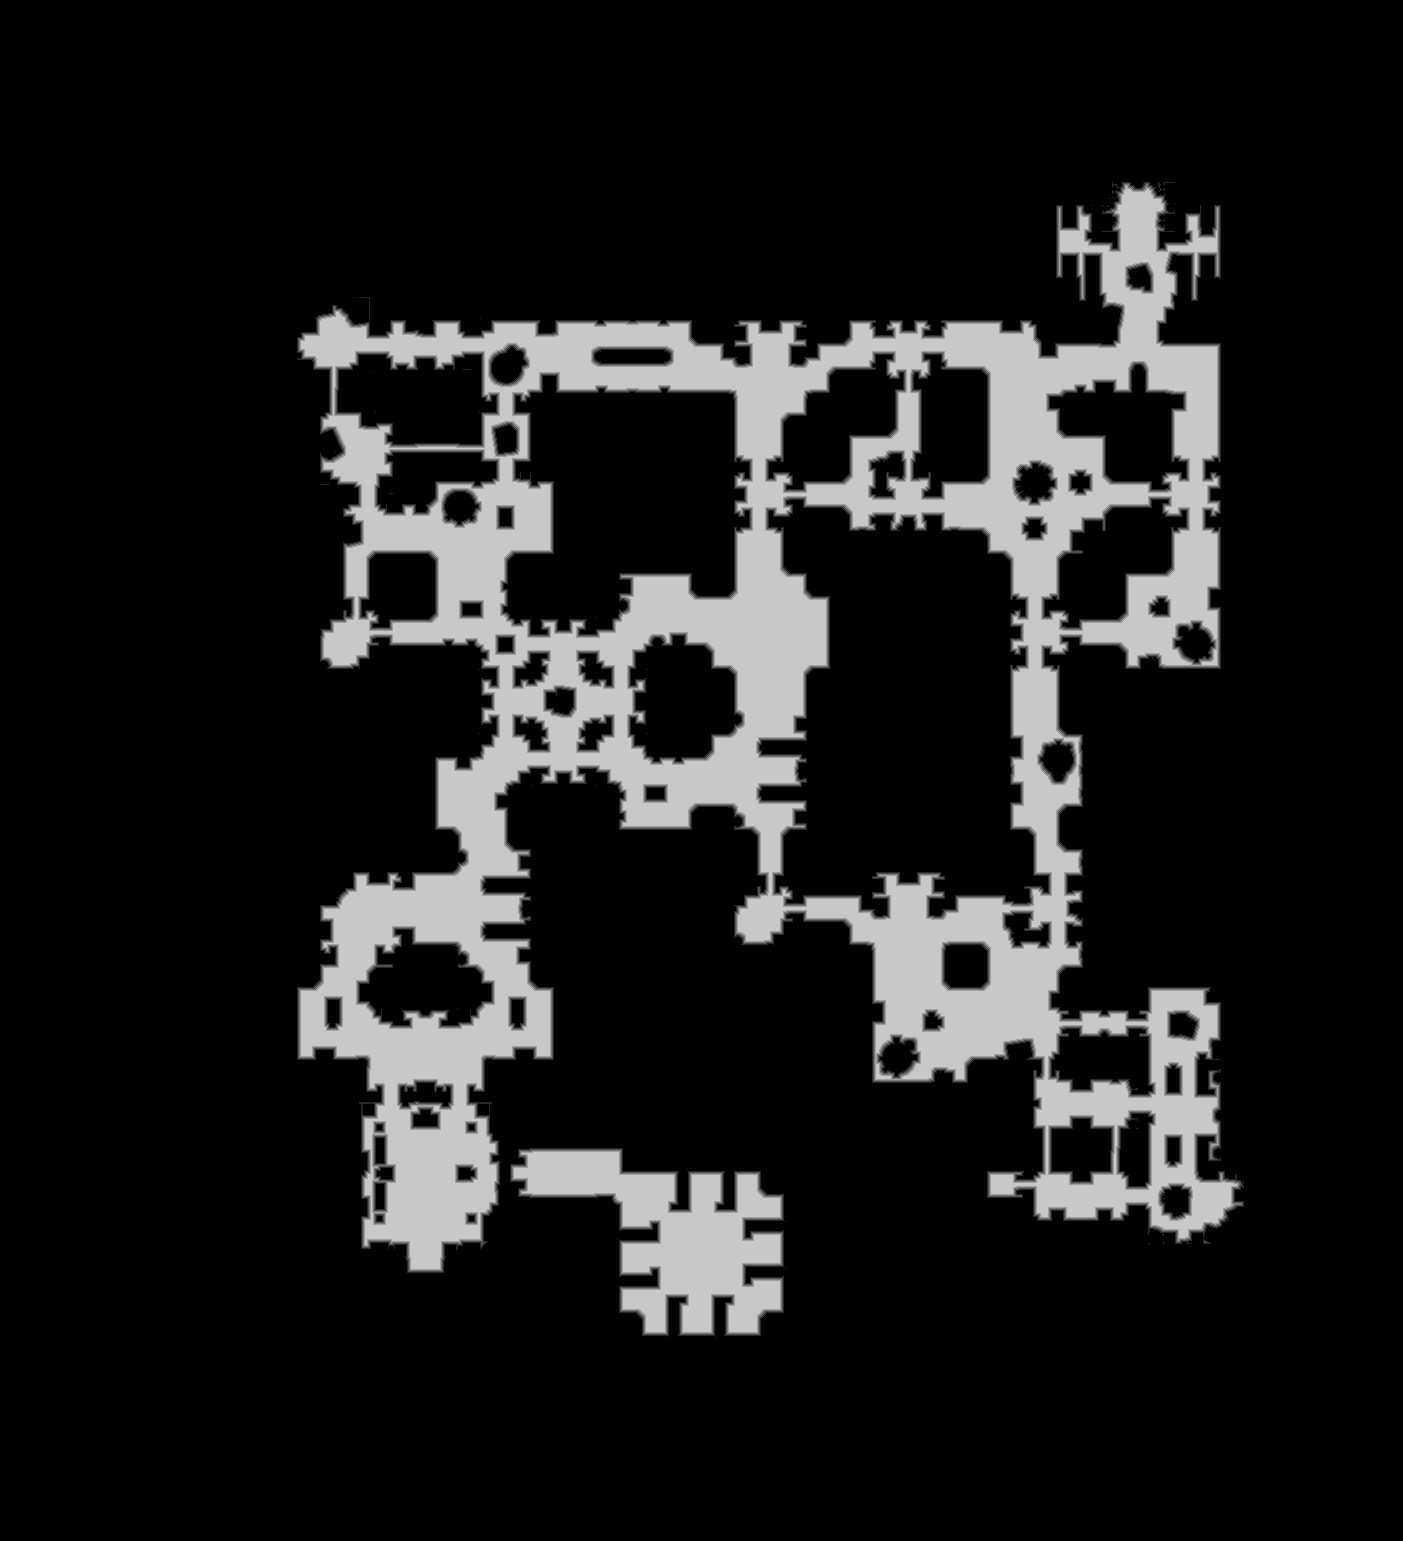

Values plotted in this chart, from the file beside it:
truth	truth_260827f8bf0.tsv
layer	melee
source	walk_0
read	2026-11-02 15:43:52
width	1403
height	1541
stride	702
base	0x26075b40000
origin	0x16a0010
score	0.9233
iou_melee	0.9233
iou_ranged	0.3330
nibble	0	1789773
nibble	1	26188
nibble	2	25804
nibble	3	25729
nibble	4	25629
nibble	5	268900
